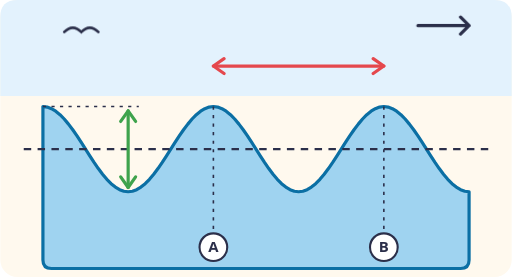
t = 0.00 s
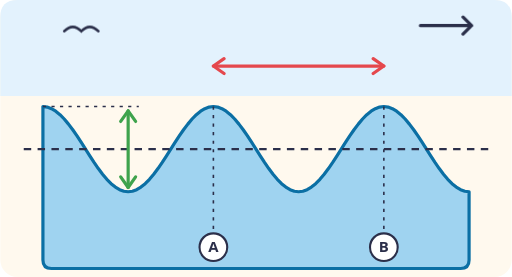
t = 0.38 s
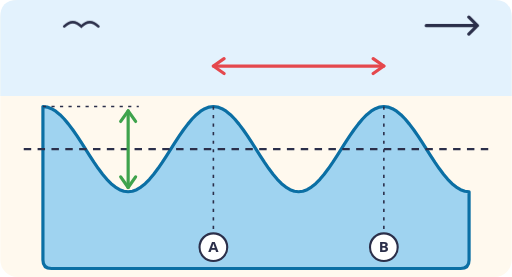
t = 1.13 s
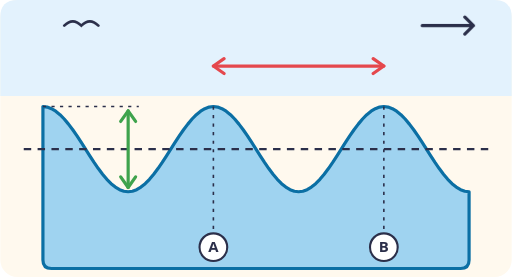
t = 1.50 s
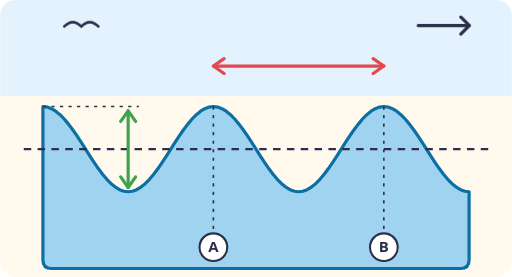
t = 1.88 s
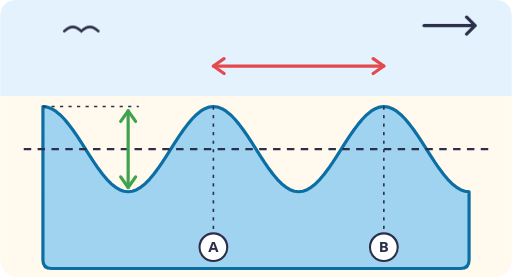
t = 2.63 s

The animated SVG that drew these frames (rendered in a browser with its animation timeline set to each time). Animation: 3 CSS @keyframes rules; one cycle of 3.00 s, repeats indefinitely.

<svg xmlns="http://www.w3.org/2000/svg" viewBox="0 0 480 260" role="img">
<title>A side view of an ocean wave with measurement arrows and two points A and B</title>
<style>
@keyframes bob{0%,100%{transform:translateY(0)}50%{transform:translateY(-4px)}}.bob{animation:bob 2.6s ease-in-out infinite}.dir{animation:dir 2s ease-in-out infinite}@keyframes dir{0%,100%{transform:translateX(0)}50%{transform:translateX(8px)}}
.gu{animation:gu 3s ease-in-out infinite;transform-box:fill-box;transform-origin:center}@keyframes gu{0%,100%{transform:translateY(0)}50%{transform:translateY(-6px)}}
@media (prefers-reduced-motion: reduce){*{animation:none!important}}
</style>
<rect width="100%" height="100%" rx="16" fill="#FFF9EE"/>
<path d="M16 0H464Q480 0 480 16V90H0V16Q0 0 16 0Z" fill="#E3F2FD"/>
<path d="M40 100L44 100.5L48 102.0L52 104.4L56 107.6L60 111.7L64 116.5L68 121.8L72 127.6L76 133.7L80 140.0L84 146.3L88 152.4L92 158.2L96 163.5L100 168.3L104 172.4L108 175.6L112 178.0L116 179.5L120 180.0L124 179.5L128 178.0L132 175.6L136 172.4L140 168.3L144 163.5L148 158.2L152 152.4L156 146.3L160 140.0L164 133.7L168 127.6L172 121.8L176 116.5L180 111.7L184 107.6L188 104.4L192 102.0L196 100.5L200 100.0L204 100.5L208 102.0L212 104.4L216 107.6L220 111.7L224 116.5L228 121.8L232 127.6L236 133.7L240 140.0L244 146.3L248 152.4L252 158.2L256 163.5L260 168.3L264 172.4L268 175.6L272 178.0L276 179.5L280 180.0L284 179.5L288 178.0L292 175.6L296 172.4L300 168.3L304 163.5L308 158.2L312 152.4L316 146.3L320 140.0L324 133.7L328 127.6L332 121.8L336 116.5L340 111.7L344 107.6L348 104.4L352 102.0L356 100.5L360 100.0L364 100.5L368 102.0L372 104.4L376 107.6L380 111.7L384 116.5L388 121.8L392 127.6L396 133.7L400 140.0L404 146.3L408 152.4L412 158.2L416 163.5L420 168.3L424 172.4L428 175.6L432 178.0L436 179.5L440 180.0V244Q440 252 432 252H48Q40 252 40 244Z" fill="#9FD3F0" stroke="#0B6FA4" stroke-width="3" stroke-linejoin="round"/>
<path d="M22 140H462" stroke="#2B2F4A" stroke-width="2" stroke-dasharray="7 6"/>
<path d="M200 100V232M360 100V232" stroke="#2B2F4A" stroke-width="1.5" stroke-dasharray="3 5"/>
<path d="M40 100H130" stroke="#2B2F4A" stroke-width="1.5" stroke-dasharray="3 5"/>
<path d="M200 62L360 62" stroke="#E5484D" stroke-width="3" stroke-linecap="round"/><path d="M210 55L200 62L210 69M350 55L360 62L350 69" fill="none" stroke="#E5484D" stroke-width="3" stroke-linecap="round" stroke-linejoin="round"/>
<path d="M120 104L120 176" stroke="#3FA34D" stroke-width="3" stroke-linecap="round"/><path d="M113 114L120 104L127 114M113 166L120 176L127 166" fill="none" stroke="#3FA34D" stroke-width="3" stroke-linecap="round" stroke-linejoin="round"/>
<circle cx="200" cy="232" r="13" fill="#FFFFFF" stroke="#2B2F4A" stroke-width="2"/><text x="200" y="237" text-anchor="middle" font-size="14" font-family="system-ui, sans-serif" font-weight="600" fill="#2B2F4A">A</text>
<circle cx="360" cy="232" r="13" fill="#FFFFFF" stroke="#2B2F4A" stroke-width="2"/><text x="360" y="237" text-anchor="middle" font-size="14" font-family="system-ui, sans-serif" font-weight="600" fill="#2B2F4A">B</text>
<g class="dir"><path d="M392 24H440L432 16M440 24L432 32" fill="none" stroke="#2B2F4A" stroke-width="3" stroke-linecap="round" stroke-linejoin="round"/></g>
<path class="gu" d="M60 30Q68 22 76 30Q84 22 92 30" fill="none" stroke="#2B2F4A" stroke-width="2.5" stroke-linecap="round"/>
</svg>
